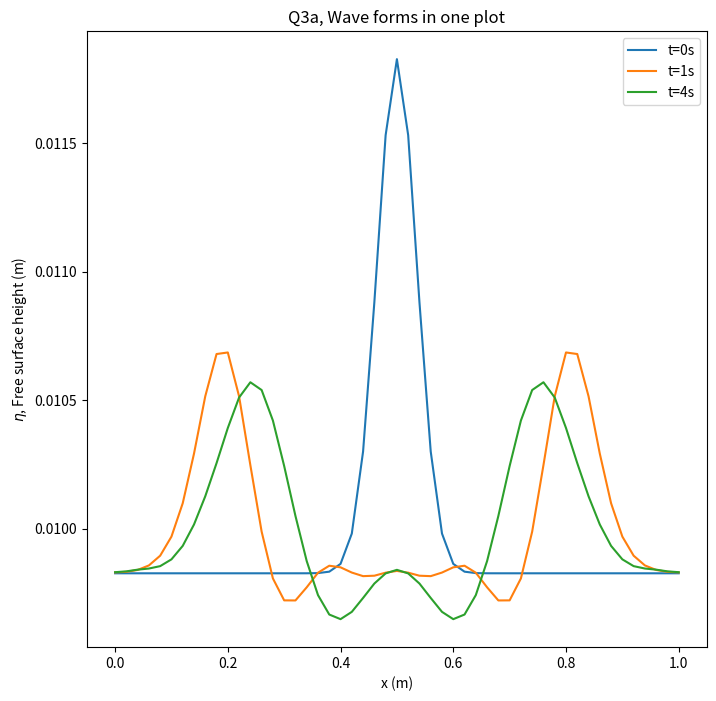

The script that saved this image:
# -*- coding: utf-8 -*-
"""
Created on Sat Nov  7 14:14:08 2020

[redacted]
"""

# -*- coding: utf-8 -*-
"""
Created on Thu Nov  5 19:18:17 2020

[redacted]
"""

import numpy as np
from matplotlib import pyplot as plt
import matplotlib.animation as animation


L = 1
J = 50
dx = L/J
dt = 0.01


g = 9.81
eta_b = 0
H = 0.01
A = 0.002
sigma = 0.05
miu = 0.5


x = np.arange(0, L+dx, dx)

#eta_b = (1+np.tanh((x-0.5)*8*np.pi))*(H-4e-4)/2
eta_b = np.zeros(J+1, float)

u = np.zeros(J+1, float)
eta = np.zeros(J+1, float)

u_new = np.zeros(J+1, float)
eta_new = np.zeros(J+1, float)

u_half = np.zeros(J+1, float)
eta_half = np.zeros(J+1, float)

avg = np.average(A*np.exp(-(x-miu)**2/sigma**2))
eta = H + A*np.exp(-(x-miu)**2/sigma**2) - avg


t = 0
t_end = 5

eta_0 = np.copy(eta)

t_error = 1e-5

#fig, ax = plt.subplots(figsize = (8, 8))
#ims = []

while t <= t_end:
    for j in range(J+1):
        

        
        if j == 0:

            u_new[j] = 0
            eta_new[j] = eta[j] - (u[j+1]*(eta[j+1]-eta_b[j+1]) - u[j]*(eta[j]-eta_b[j]))*dt/dx
            
            u_half[j] = (u[j+1]+u[j])/2 - ((u[j+1]**2 - u[j]**2)/2 + g*(eta[j+1]-eta[j]))*dt/(2*dx)
            eta_half[j] = (eta[j+1]+eta[j])/2 - (u[j+1]*(eta[j+1]-eta_b[j+1]) - u[j]*(eta[j]-eta_b[j]))*dt/(2*dx)

            
        elif j == J:
            u_new[j] = 0
            eta_new[j] = eta[j] - (u[j]*(eta[j]-eta_b[j]) - u[j-1]*(eta[j-1]-eta_b[j-1]))*dt/dx
            

            
        else:
            u_half[j] = (u[j+1]+u[j])/2 - ((u[j+1]**2 - u[j]**2)/2 + g*(eta[j+1]-eta[j]))*dt/(2*dx)
            eta_half[j] = (eta[j+1]+eta[j])/2 - (u[j+1]*(eta[j+1]-eta_b[j+1]) - u[j]*(eta[j]-eta_b[j]))*dt/(2*dx)
            
            u_new[j] = u[j] - ((u_half[j]**2 - u_half[j-1]**2)/2 + g*(eta_half[j]-eta_half[j-1]))*dt/(dx)
            eta_new[j] = eta[j] - (u_half[j]*(eta_half[j]-(eta_b[j+1]+eta_b[j])/2) - 
                                   u_half[j-1]*(eta_half[j-1]-(eta_b[j]+eta_b[j-1])/2))*dt/(dx)
            
    
    #im,  = ax.plot(x, eta, animated=True, color = 'c')
    #ax.set_ylabel('$\eta$, Free surface height (m)')
    #ax.set_xlabel('x (m)')
    #ims.append([im])
    
    if t - 1 <= t_error:
        eta_1 = np.copy(eta)
        

        
    if t - 4 <= t_error:
        eta_4 = np.copy(eta)
        

    u = np.copy(u_new)
    eta = np.copy(eta_new)
    
    t += dt



plt.figure(1, figsize = (8, 8))
plt.plot(x, eta_0, label = 't=0s')
plt.plot(x, eta_1, label = 't=1s')
plt.plot(x, eta_4, label = 't=4s')
plt.ylabel('$\eta$, Free surface height (m)')
plt.xlabel('x (m)')
plt.title('Q3a, Wave forms in one plot')
plt.legend()




#ani = animation.ArtistAnimation(fig, ims, interval=25, blit=True, repeat_delay=1000)
#ani.save('Q3a.mp4')  



